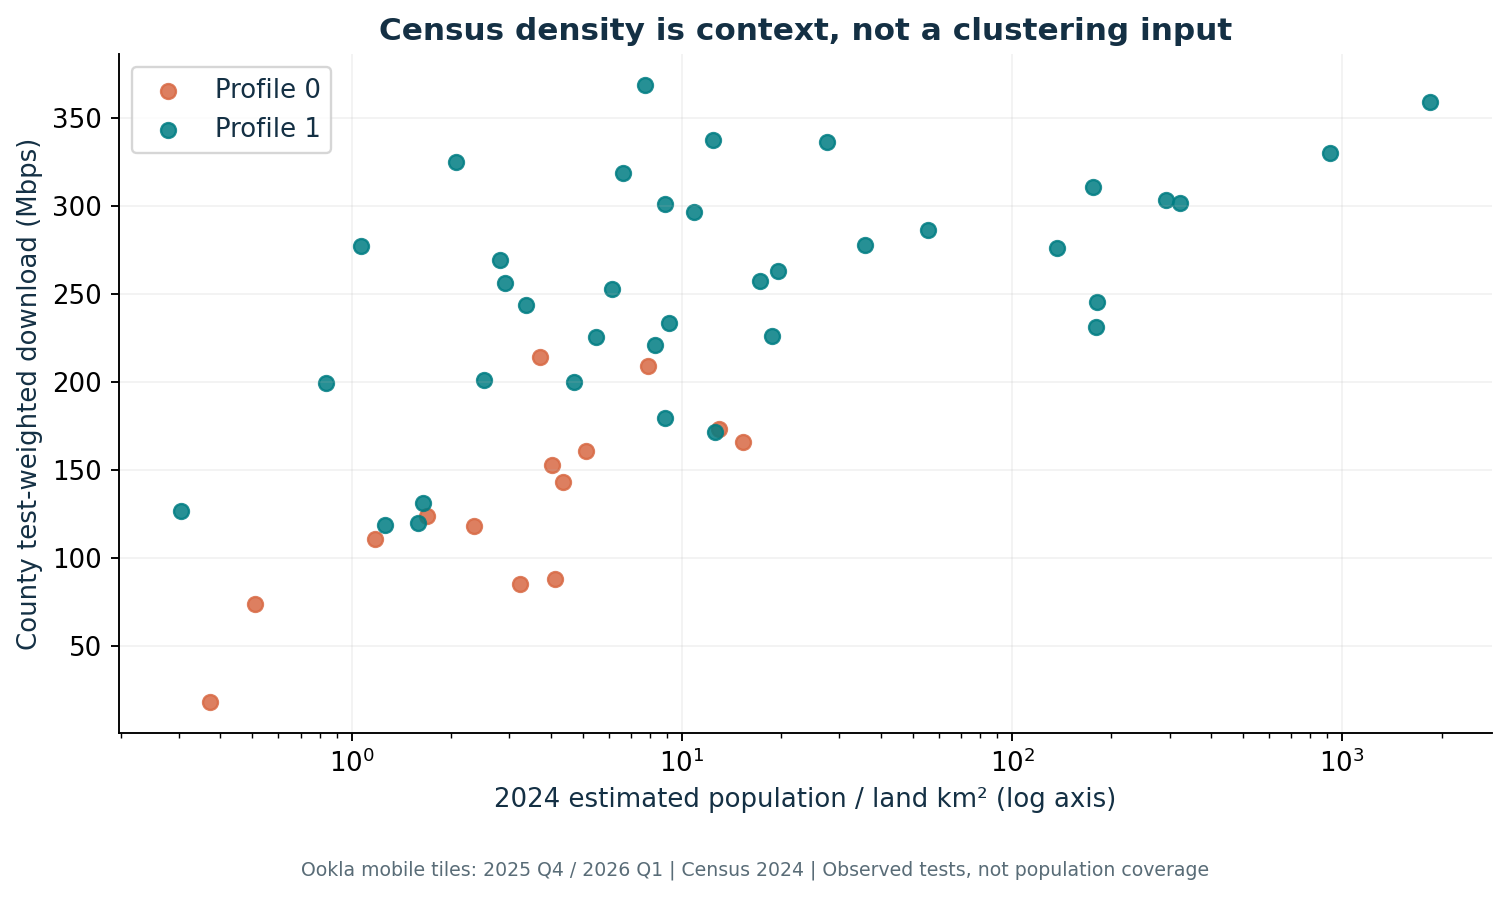

Source data for this figure (header and first rows):
GEOID, NAME, profile, population_density_km2, download_mbps
08001, Adams, 1, 179.7, 231.4
08003, Alamosa, 1, 8.917, 301.4
08005, Arapahoe, 1, 322.7, 301.5
08007, Archuleta, 0, 4.036, 153
08009, Baca, 0, 0.5088, 73.79
08013, Boulder, 1, 175.5, 310.7
08014, Broomfield, 1, 917.3, 330.2
08015, Chaffee, 0, 7.917, 209.4
08017, Cheyenne, 0, 0.3717, 18.27
08019, Clear Creek, 1, 8.87, 179.7
08027, Custer, 1, 2.903, 256.2
08029, Delta, 1, 10.89, 296.5
08031, Denver, 1, 1839, 359.1
08035, Douglas, 1, 180.9, 245.6
08037, Eagle, 1, 12.45, 337.3
08039, Elbert, 1, 6.132, 252.9
08041, El Paso, 1, 136.7, 276.2
08043, Fremont, 1, 12.61, 171.4
08045, Garfield, 1, 8.275, 221
08047, Gilpin, 0, 15.35, 166
08049, Grand, 1, 3.378, 243.9
08051, Gunnison, 1, 2.063, 324.9
08055, Huerfano, 0, 1.696, 124
08057, Jackson, 1, 0.3046, 127
08059, Jefferson, 1, 292.2, 303.2
08063, Kit Carson, 1, 1.265, 118.5
08067, La Plata, 0, 12.98, 173.1
08069, Larimer, 1, 55.72, 286.2
08071, Las Animas, 0, 1.174, 110.8
08073, Lincoln, 1, 0.8385, 199.5
08075, Logan, 0, 4.359, 143.3
08077, Mesa, 1, 18.7, 226
08081, Moffat, 1, 1.07, 277.5
08083, Montezuma, 0, 5.107, 161
08085, Montrose, 1, 7.72, 368.9
08087, Morgan, 1, 9.136, 233.8
08089, Otero, 1, 5.504, 225.4
08091, Ouray, 0, 3.711, 214.4
08093, Park, 0, 3.224, 85.23
08095, Phillips, 1, 2.519, 201.4
08097, Pitkin, 1, 6.62, 318.8
08099, Prowers, 1, 2.818, 269.4
08101, Pueblo, 1, 27.48, 336.6
08105, Rio Grande, 1, 4.713, 200.2
08107, Routt, 0, 4.126, 88.18
08113, San Miguel, 0, 2.346, 118.2
08115, Sedgwick, 1, 1.59, 120.1
08117, Summit, 1, 19.6, 263.1
08119, Teller, 1, 17.23, 257.5
08123, Weld, 1, 35.82, 278.1
08125, Yuma, 1, 1.641, 131.3
